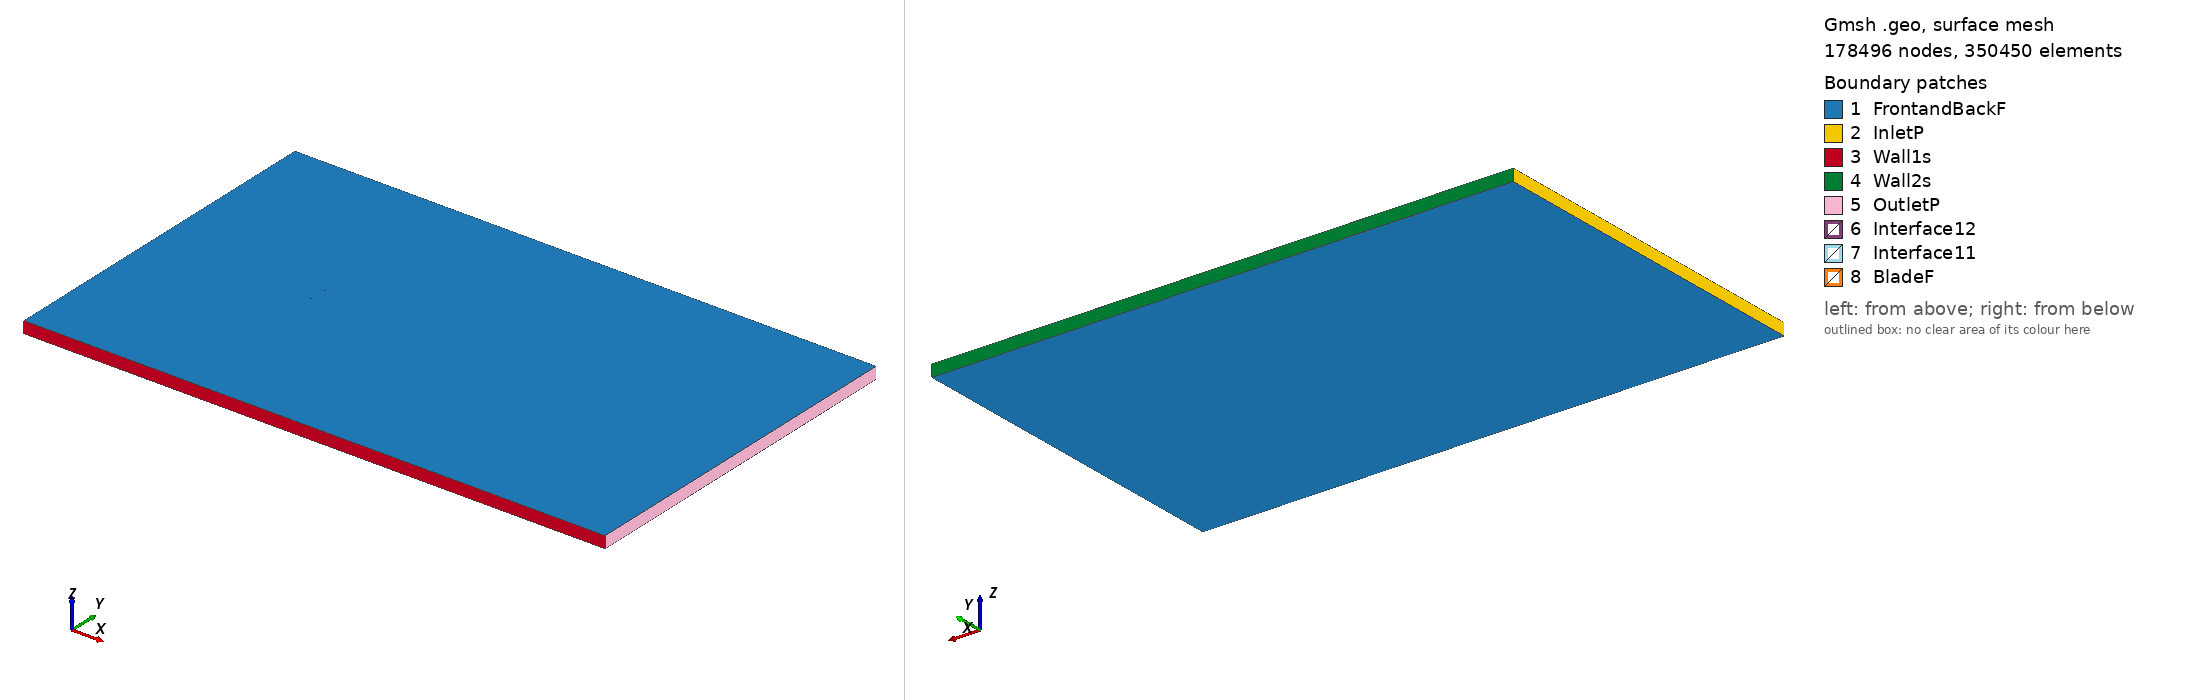

Gmsh geometry script, surface-meshed: 178496 nodes, 350450 surface elements. Boundary patches (legend numbers): 1 FrontandBackF, 2 InletP, 3 Wall1s, 4 Wall2s, 5 OutletP, 6 Interface12, 7 Interface11, 8 BladeF. Left view from above one corner, right view from below the opposite corner. Legend entries are the model's physical surfaces. The drawing asked Gmsh for element sizes between 1% and 20% of the model's largest extent; the script's own settings can give other sizes.

=== naca662415_tsr_3.4109_aoa_-1.3893.geo (drawn) ===
SetFactory("OpenCASCADE");

Point(1) = {0.074938, 0.738252, 0, 1.0};
Point(2) = {0.073917, 0.738456, 0, 1.0};
Point(3) = {0.066112, 0.740341, 0, 1.0};
Point(4) = {0.058281, 0.742272, 0, 1.0};
Point(5) = {0.050427, 0.744144, 0, 1.0};
Point(6) = {0.042551, 0.745884, 0, 1.0};
Point(7) = {0.034656, 0.747416, 0, 1.0};
Point(8) = {0.026749, 0.748655, 0, 1.0};
Point(9) = {0.018832, 0.749512, 0, 1.0};
Point(10) = {0.010915, 0.749905, 0, 1.0};
Point(11) = {0.003001, 0.750000, 0, 1.0};
Point(12) = {-0.004910, 0.749854, 0, 1.0};
Point(13) = {-0.012815, 0.749483, 0, 1.0};
Point(14) = {-0.020714, 0.748881, 0, 1.0};
Point(15) = {-0.028603, 0.748044, 0, 1.0};
Point(16) = {-0.036480, 0.746962, 0, 1.0};
Point(17) = {-0.044341, 0.745599, 0, 1.0};
Point(18) = {-0.052182, 0.743908, 0, 1.0};
Point(19) = {-0.059990, 0.741770, 0, 1.0};
Point(20) = {-0.063873, 0.740478, 0, 1.0};
Point(21) = {-0.067737, 0.738975, 0, 1.0};
Point(22) = {-0.071565, 0.737116, 0, 1.0};
Point(23) = {-0.073452, 0.735943, 0, 1.0};
Point(24) = {-0.074181, 0.735289, 0, 1.0};
Point(25) = {-0.074532, 0.734871, 0, 1.0};
Point(26) = {-0.074978, 0.732970, 0, 1.0};
Point(27) = {-0.073865, 0.731420, 0, 1.0};
Point(28) = {-0.073435, 0.731146, 0, 1.0};
Point(29) = {-0.072602, 0.730762, 0, 1.0};
Point(30) = {-0.070585, 0.730179, 0, 1.0};
Point(31) = {-0.066597, 0.729326, 0, 1.0};
Point(32) = {-0.062643, 0.728689, 0, 1.0};
Point(33) = {-0.058707, 0.728170, 0, 1.0};
Point(34) = {-0.050869, 0.727390, 0, 1.0};
Point(35) = {-0.043059, 0.726850, 0, 1.0};
Point(36) = {-0.035266, 0.726487, 0, 1.0};
Point(37) = {-0.027486, 0.726268, 0, 1.0};
Point(38) = {-0.019715, 0.726175, 0, 1.0};
Point(39) = {-0.011950, 0.726209, 0, 1.0};
Point(40) = {-0.004190, 0.726369, 0, 1.0};
Point(41) = {0.003567, 0.726653, 0, 1.0};
Point(42) = {0.011324, 0.727078, 0, 1.0};
Point(43) = {0.019079, 0.727700, 0, 1.0};
Point(44) = {0.026838, 0.728680, 0, 1.0};
Point(45) = {0.034609, 0.729936, 0, 1.0};
Point(46) = {0.042395, 0.731365, 0, 1.0};
Point(47) = {0.050202, 0.732865, 0, 1.0};
Point(48) = {0.058037, 0.734346, 0, 1.0};
Point(49) = {0.065899, 0.735679, 0, 1.0};
Point(50) = {0.073794, 0.736684, 0, 1.0};
Point(51) = {0.074974, 0.736772, 0, 1.0};
Point(52) = {-0.074938, -0.738252, 0, 1.0};
Point(53) = {-0.073917, -0.738456, 0, 1.0};
Point(54) = {-0.066112, -0.740341, 0, 1.0};
Point(55) = {-0.058281, -0.742272, 0, 1.0};
Point(56) = {-0.050427, -0.744144, 0, 1.0};
Point(57) = {-0.042551, -0.745884, 0, 1.0};
Point(58) = {-0.034656, -0.747416, 0, 1.0};
Point(59) = {-0.026749, -0.748655, 0, 1.0};
Point(60) = {-0.018832, -0.749512, 0, 1.0};
Point(61) = {-0.010915, -0.749905, 0, 1.0};
Point(62) = {-0.003001, -0.750000, 0, 1.0};
Point(63) = {0.004910, -0.749854, 0, 1.0};
Point(64) = {0.012815, -0.749483, 0, 1.0};
Point(65) = {0.020714, -0.748881, 0, 1.0};
Point(66) = {0.028603, -0.748044, 0, 1.0};
Point(67) = {0.036480, -0.746962, 0, 1.0};
Point(68) = {0.044341, -0.745599, 0, 1.0};
Point(69) = {0.052182, -0.743908, 0, 1.0};
Point(70) = {0.059990, -0.741770, 0, 1.0};
Point(71) = {0.063873, -0.740478, 0, 1.0};
Point(72) = {0.067737, -0.738975, 0, 1.0};
Point(73) = {0.071565, -0.737116, 0, 1.0};
Point(74) = {0.073452, -0.735943, 0, 1.0};
Point(75) = {0.074181, -0.735289, 0, 1.0};
Point(76) = {0.074532, -0.734871, 0, 1.0};
Point(77) = {0.074978, -0.732970, 0, 1.0};
Point(78) = {0.073865, -0.731420, 0, 1.0};
Point(79) = {0.073435, -0.731146, 0, 1.0};
Point(80) = {0.072602, -0.730762, 0, 1.0};
Point(81) = {0.070585, -0.730179, 0, 1.0};
Point(82) = {0.066597, -0.729326, 0, 1.0};
Point(83) = {0.062643, -0.728689, 0, 1.0};
Point(84) = {0.058707, -0.728170, 0, 1.0};
Point(85) = {0.050869, -0.727390, 0, 1.0};
Point(86) = {0.043059, -0.726850, 0, 1.0};
Point(87) = {0.035266, -0.726487, 0, 1.0};
Point(88) = {0.027486, -0.726268, 0, 1.0};
Point(89) = {0.019715, -0.726175, 0, 1.0};
Point(90) = {0.011950, -0.726209, 0, 1.0};
Point(91) = {0.004190, -0.726369, 0, 1.0};
Point(92) = {-0.003567, -0.726653, 0, 1.0};
Point(93) = {-0.011324, -0.727078, 0, 1.0};
Point(94) = {-0.019079, -0.727700, 0, 1.0};
Point(95) = {-0.026838, -0.728680, 0, 1.0};
Point(96) = {-0.034609, -0.729936, 0, 1.0};
Point(97) = {-0.042395, -0.731365, 0, 1.0};
Point(98) = {-0.050202, -0.732865, 0, 1.0};
Point(99) = {-0.058037, -0.734346, 0, 1.0};
Point(100) = {-0.065899, -0.735679, 0, 1.0};
Point(101) = {-0.073794, -0.736684, 0, 1.0};
Point(102) = {-0.074974, -0.736772, 0, 1.0};

// Lines: first blade (splines 1-4)
Spline(1) = {1:16};
Spline(2) = {16:36};
Spline(3) = {36:51};
Spline(4) = {51,1};

// Lines: second blade (splines 5-8)
Spline(5) = {52:67};
Spline(6) = {67:87};
Spline(7) = {87:102};
Spline(8) = {102,52};

// Outer domain (points 20001-4 and lines)
Point(103) = {-13.50000000, -15.00000000, 0, 1.0};
Point(104) = {-13.50000000, 15.00000000, 0, 1.0};
Point(105) = {36.00000000, 15.00000000, 0, 1.0};
Point(106) = {36.00000000, -15.00000000, 0, 1.0};
Line(11) = {103, 104};
Line(12) = {104, 105};
Line(13) = {105, 106};
Line(14) = {103, 106};

// Interface (between moving and stationary domain) (circles)
Circle(9) = {0, 0, 0, 0.80000000, 0, 2*Pi};
Circle(10) = {0, 0, 0, 0.80000000, 0, 2*Pi};

// Loops collect Lines/Splines/etc (blade1, blade2, domain, first circle)
Line Loop(1) = {1:4};
Line Loop(2) = {5:8};
Line Loop(3) = {11,12,13,-14};
Line Loop(4) = {9};

// BooleanDifference cuts out the circle/interface from the domain
Plane Surface(1) = {3};
Plane Surface(2) = {4};
BooleanDifference{ Surface{1}; Delete;}{ Surface{2}; Delete;}

// This one cuts out the blades from the inner circle/interface
Line Loop(6) = {10};
Plane Surface(5) = {6};
Plane Surface(6) = {1};
Plane Surface(7) = {2};
BooleanDifference{ Surface{5}; Delete;}{ Surface{6,7}; Delete;}

// extrude to 3rd dimension
Extrude {0, 0, 1} {Surface{1}; Surface{5}; Layers{1}; Recombine;}

// Physical Surfaces are the named boundaries (patches)
Physical Surface("Interface11") = {12};
Physical Surface("Interface12") = {10};

// sides of domain
Physical Surface("InletP") = {6};
Physical Surface("OutletP") = {9};

// top and bottom of domain
Physical Surface("Wall1s") = {7};
Physical Surface("Wall2s") = {8};

// Check FrontandBackF by ensuring there is nothing in the 3rd dimension
Physical Surface("FrontandBackF") = {1,11,5,21};
Physical Surface("BladeF") = {13:20};
Physical Volume("Turbine") = {2};
Physical Volume("Farfield") = {1};

// settings for airfoil boundary layer
Field[1] = BoundaryLayer;
Field[1].EdgesList = {1:8};
Field[1].hwall_n = 1e-3;
Field[1].thickness = 1.5e-2;
Field[1].ratio = 1.05;
Field[1].Quads = 1;
BoundaryLayer Field = 1;

// control points for mesh (blade and interface)
// floor((arc length / 1.5mm)/ 6) -> Transfinite Line
Transfinite Line {1,2,3,5,6,7} = 34 Using Progression 1;
Transfinite Line {4,8} = 2 Using Progression 1;
Transfinite Line {9, 15} = 800 Using Progression 1;

// For more information on gmsh syntax, visit http://gmsh.info/doc/texinfo/gmsh.html
